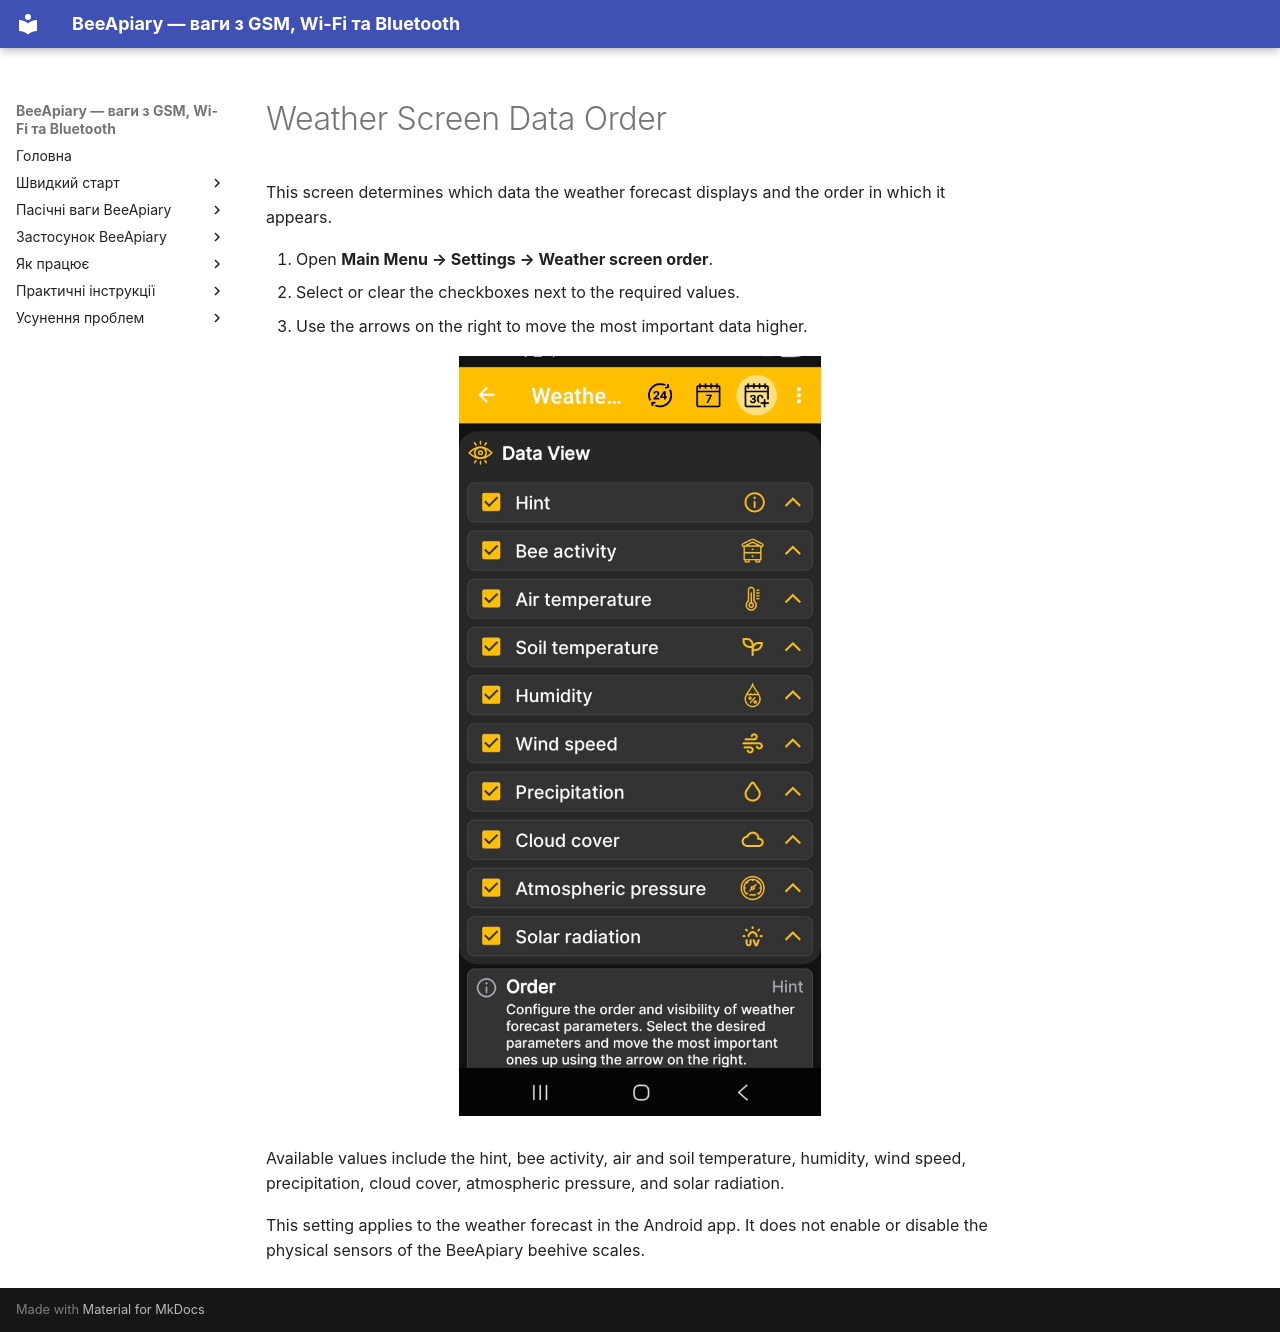

repository: Ivan-Bdgilko/BeeApiary_Docs · page: en/app/weather-settings/index.html · generator: mkdocs

# Weather Screen Data Order

This screen determines which data the weather forecast displays and the order in which it appears.

1. Open **Main Menu → Settings → Weather screen order**.
2. Select or clear the checkboxes next to the required values.
3. Use the arrows on the right to move the most important data higher.

![Configuring the visibility and order of weather-screen data](../../assets/en/app/weather-settings/weather-screen-fields-order.jpg){ .doc-screenshot }

Available values include the hint, bee activity, air and soil temperature, humidity, wind speed, precipitation, cloud cover, atmospheric pressure, and solar radiation.

This setting applies to the weather forecast in the Android app. It does not enable or disable the physical sensors of the BeeApiary beehive scales.
